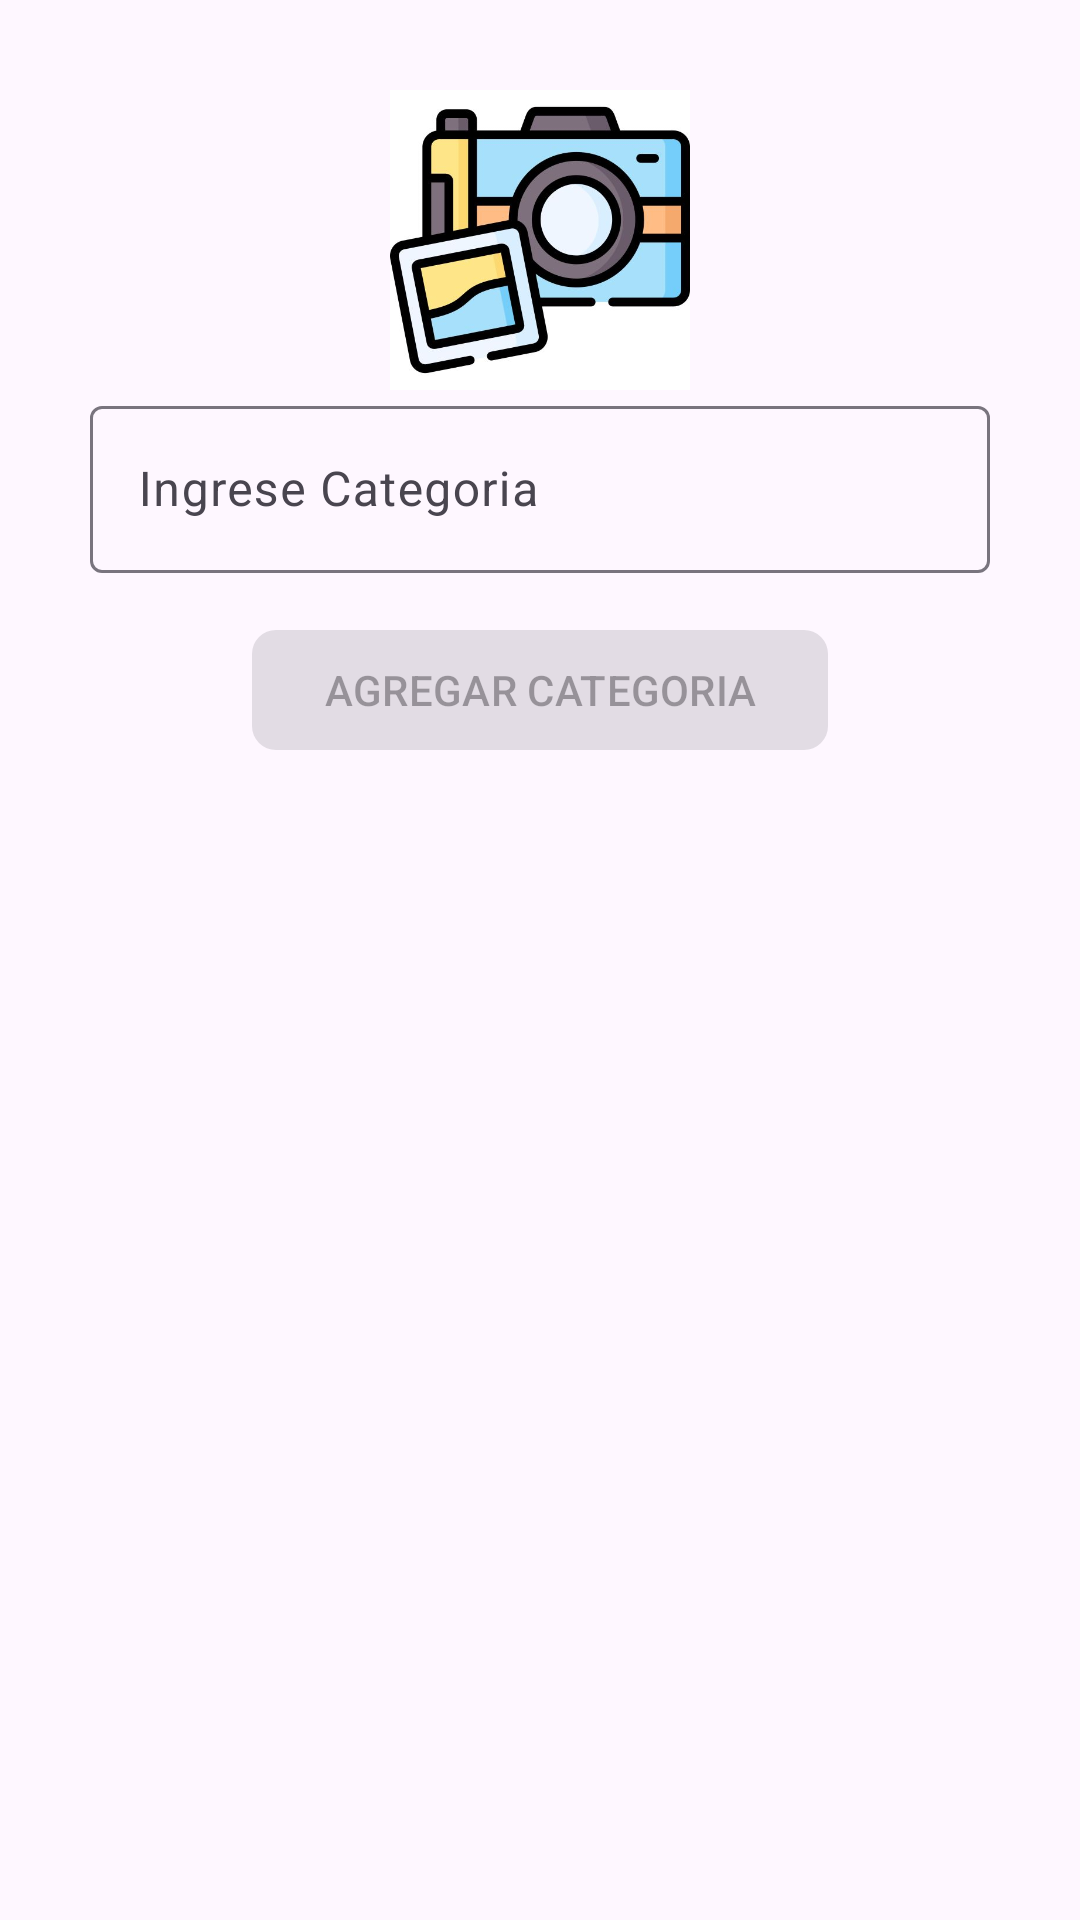

This screen was rendered from an Android layout file. Write that file and the resources it references.
<!-- AndroidManifest.xml: application theme Theme.Ecomerce -->
<!-- res/layout/fragment_categoriasv.xml -->
<?xml version="1.0" encoding="utf-8"?>
<RelativeLayout xmlns:android="http://schemas.android.com/apk/res/android"
    xmlns:tools="http://schemas.android.com/tools"
    android:layout_width="match_parent"
    android:layout_height="match_parent"
    xmlns:app="http://schemas.android.com/apk/res-auto"
    tools:context=".Vendedor.N_F_vendedor.FragmentCategoriasv">

    <androidx.appcompat.widget.LinearLayoutCompat
        android:layout_width="match_parent"
        android:layout_height="wrap_content"
        android:layout_marginTop="15dp"
        android:orientation="vertical">

        <androidx.appcompat.widget.AppCompatImageView
            android:id="@+id/imgCategoria"
            android:src="@drawable/ico_foto"
            android:layout_marginTop="15dp"
            android:layout_width="100dp"
            android:layout_gravity="center"
            android:layout_height="100dp"/>


        
        <com.google.android.material.textfield.TextInputLayout
            android:layout_width="match_parent"
            android:layout_height="wrap_content"
            android:layout_marginStart="30dp"
            android:layout_marginEnd="30dp">
            <EditText
                android:id="@+id/tCategoria"
                android:hint="@string/tCategoria"
                android:inputType="textCapWords"
                android:enabled="false"
                android:layout_width="match_parent"
                android:layout_height="wrap_content"/>
        </com.google.android.material.textfield.TextInputLayout>

        <com.google.android.material.button.MaterialButton
            android:id="@+id/btnAgregarCat"
            android:text="@string/btnAgregarCat"
            app:cornerRadius="8dp"
            android:enabled="false"
            android:textAllCaps="true"
            android:layout_marginTop="15dp"
            android:layout_gravity="center"
            android:layout_width="wrap_content"
            android:layout_height="wrap_content"/>

        
        <androidx.recyclerview.widget.RecyclerView
            android:id="@+id/rvCategoria"
            tools:listitem="@layout/categoriav"
            app:layoutManager="androidx.recyclerview.widget.LinearLayoutManager"
            android:layout_width="match_parent"
            android:layout_height="wrap_content"
            android:layout_margin="5dp"
            />
    </androidx.appcompat.widget.LinearLayoutCompat>

</RelativeLayout>
<!-- res/layout/categoriav.xml (included above) -->
<?xml version="1.0" encoding="utf-8"?>
<com.google.android.material.card.MaterialCardView xmlns:android="http://schemas.android.com/apk/res/android"
    android:layout_width="match_parent"
    android:layout_height="wrap_content"
    xmlns:app="http://schemas.android.com/apk/res-auto"
    app:contentPadding="10dp"
    app:cardCornerRadius="10dp"
    android:layout_margin="10dp"
    app:cardElevation="0dp">

    <androidx.appcompat.widget.LinearLayoutCompat
        android:orientation="horizontal"
        android:layout_gravity="center_vertical"
        android:layout_width="match_parent"
        android:layout_height="wrap_content">

        <TextView
            android:id="@+id/itnombre_categoriav"
            android:text="@string/item_nombre_categoriav"
            android:layout_weight="1"
            android:layout_gravity="center_vertical"
            android:layout_width="wrap_content"
            android:layout_height="wrap_content"/>

        <ImageButton
            android:id="@+id/iteliminarc"
            android:src="@drawable/ico_eliminar"
            android:enabled="false"
            android:layout_width="40dp"
            android:layout_height="40dp"/>


    </androidx.appcompat.widget.LinearLayoutCompat>
</com.google.android.material.card.MaterialCardView>
<!-- resources referenced by this layout -->
<resources>
  <!-- drawable ico_foto: jpg bitmap (drawable, 29495 bytes) -->
  <string name="btnAgregarCat">Agregar categoria</string>
  <string name="item_nombre_categoriav">Nombre de categoria</string>
  <string name="tCategoria">Ingrese Categoria</string>
  <style name="Theme.Ecomerce" parent="Base.Theme.Ecomerce" />
  <style name="Base.Theme.Ecomerce" parent="Theme.Material3.DayNight.NoActionBar">
          
          <item name="colorPrimary">@color/celeste_oscuro</item>
      </style>
  <color name="celeste_oscuro">#5DADE2</color>
</resources>
